Photos from the image-classification dataset "data" in the GitHub repository terrencetec/lens. Its 2 classes are: gravitationally lensed, not gravitationally lensed.

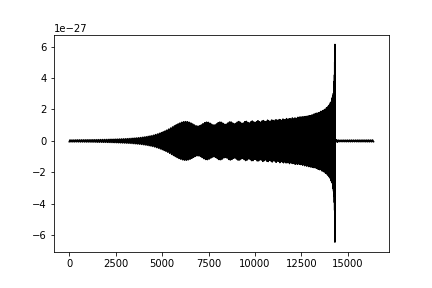
Label: not gravitationally lensed

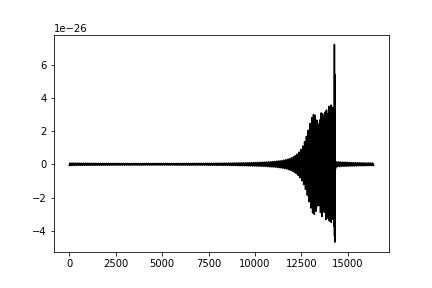
Label: gravitationally lensed

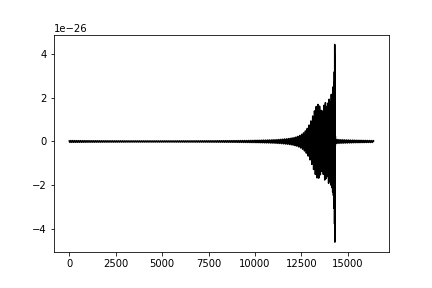
Label: not gravitationally lensed

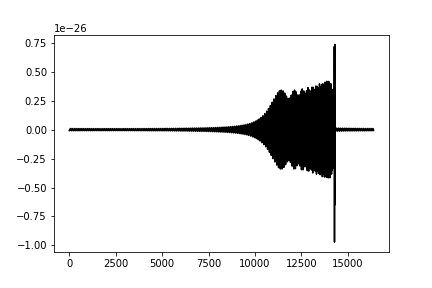
Label: gravitationally lensed

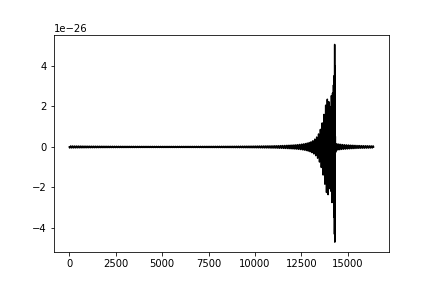
Label: not gravitationally lensed

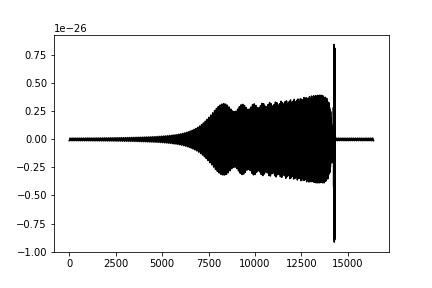
Label: gravitationally lensed
